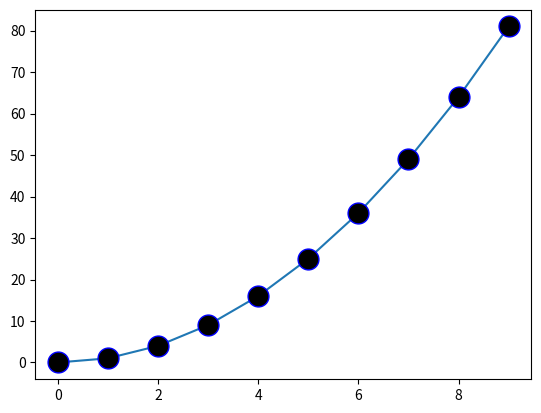

Generate this figure with matplotlib:
import numpy as np
import matplotlib.pyplot as plt

x = np.arange(10)
fig, ax = plt.subplots()
ax.plot(x,x**2,
    marker="o",
    markersize=15,
    markerfacecolor="black", # 원 안쪽 색
    markeredgecolor="blue"   # 원 테두리 색
)
plt.show()